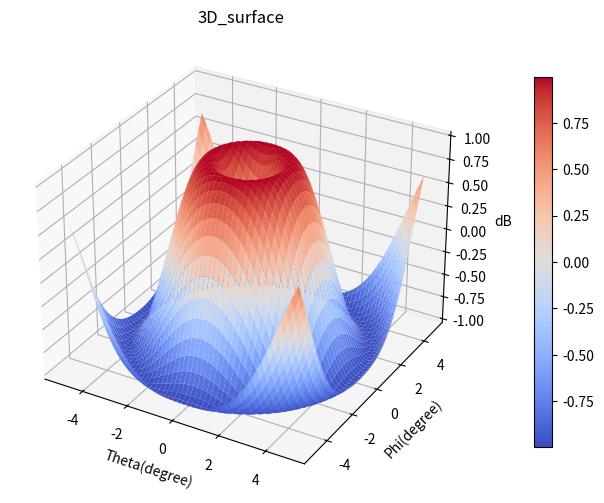

Here is the Python script that generated this plot:
# -*- coding:utf-8 -*-
# Author : ZhengMX
# Data : 2021/4/19 15:55
# Project : ArrarySynthesis
# FileName : draw
# [redacted]

import numpy as np
from matplotlib import pyplot as plt


def surface_3D(x_scope, y_scope, z_value, title="3D_surface"):
    """
    Draw 3D pattern with surface
    :param title: title of the 3D picture
    :param X:
    :param Y:
    :param Z:
    :return: handle of fig
    """

    fig = plt.figure(num=1, figsize=(8, 6), dpi=300)  # 参数为图片大小
    ax = plt.axes(projection='3d')  # get current axes，且坐标轴是3d的
    # ax.set_aspect('equal')  # 坐标轴间比例一致
    X, Y = np.meshgrid(x_scope, y_scope)

    surf = ax.plot_surface(X, Y, Z=z_value, cmap='coolwarm')
    ax.contour(X, Y, z_value, zdir='z', offset=10, cmap="coolwarm")  # 生成z方向投影，投到x-y平面

    ax.set_title(title)
    ax.set_xlabel('Theta(degree)')
    ax.set_ylabel('Phi(degree)')
    ax.set_zlabel('dB')

    fcb = fig.colorbar(surf, shrink=0.8, pad=0.1)

    plt.show()

    return fig


if __name__ == '__main__':
    x_s = np.arange(-5, 5, 0.1)
    y_s = np.arange(-5, 5, 0.1)
    xx, yy = np.meshgrid(x_s, y_s)
    z_v = np.sin(np.sqrt(xx ** 2 + yy ** 2))
    surface_3D(x_s, y_s, z_v)
